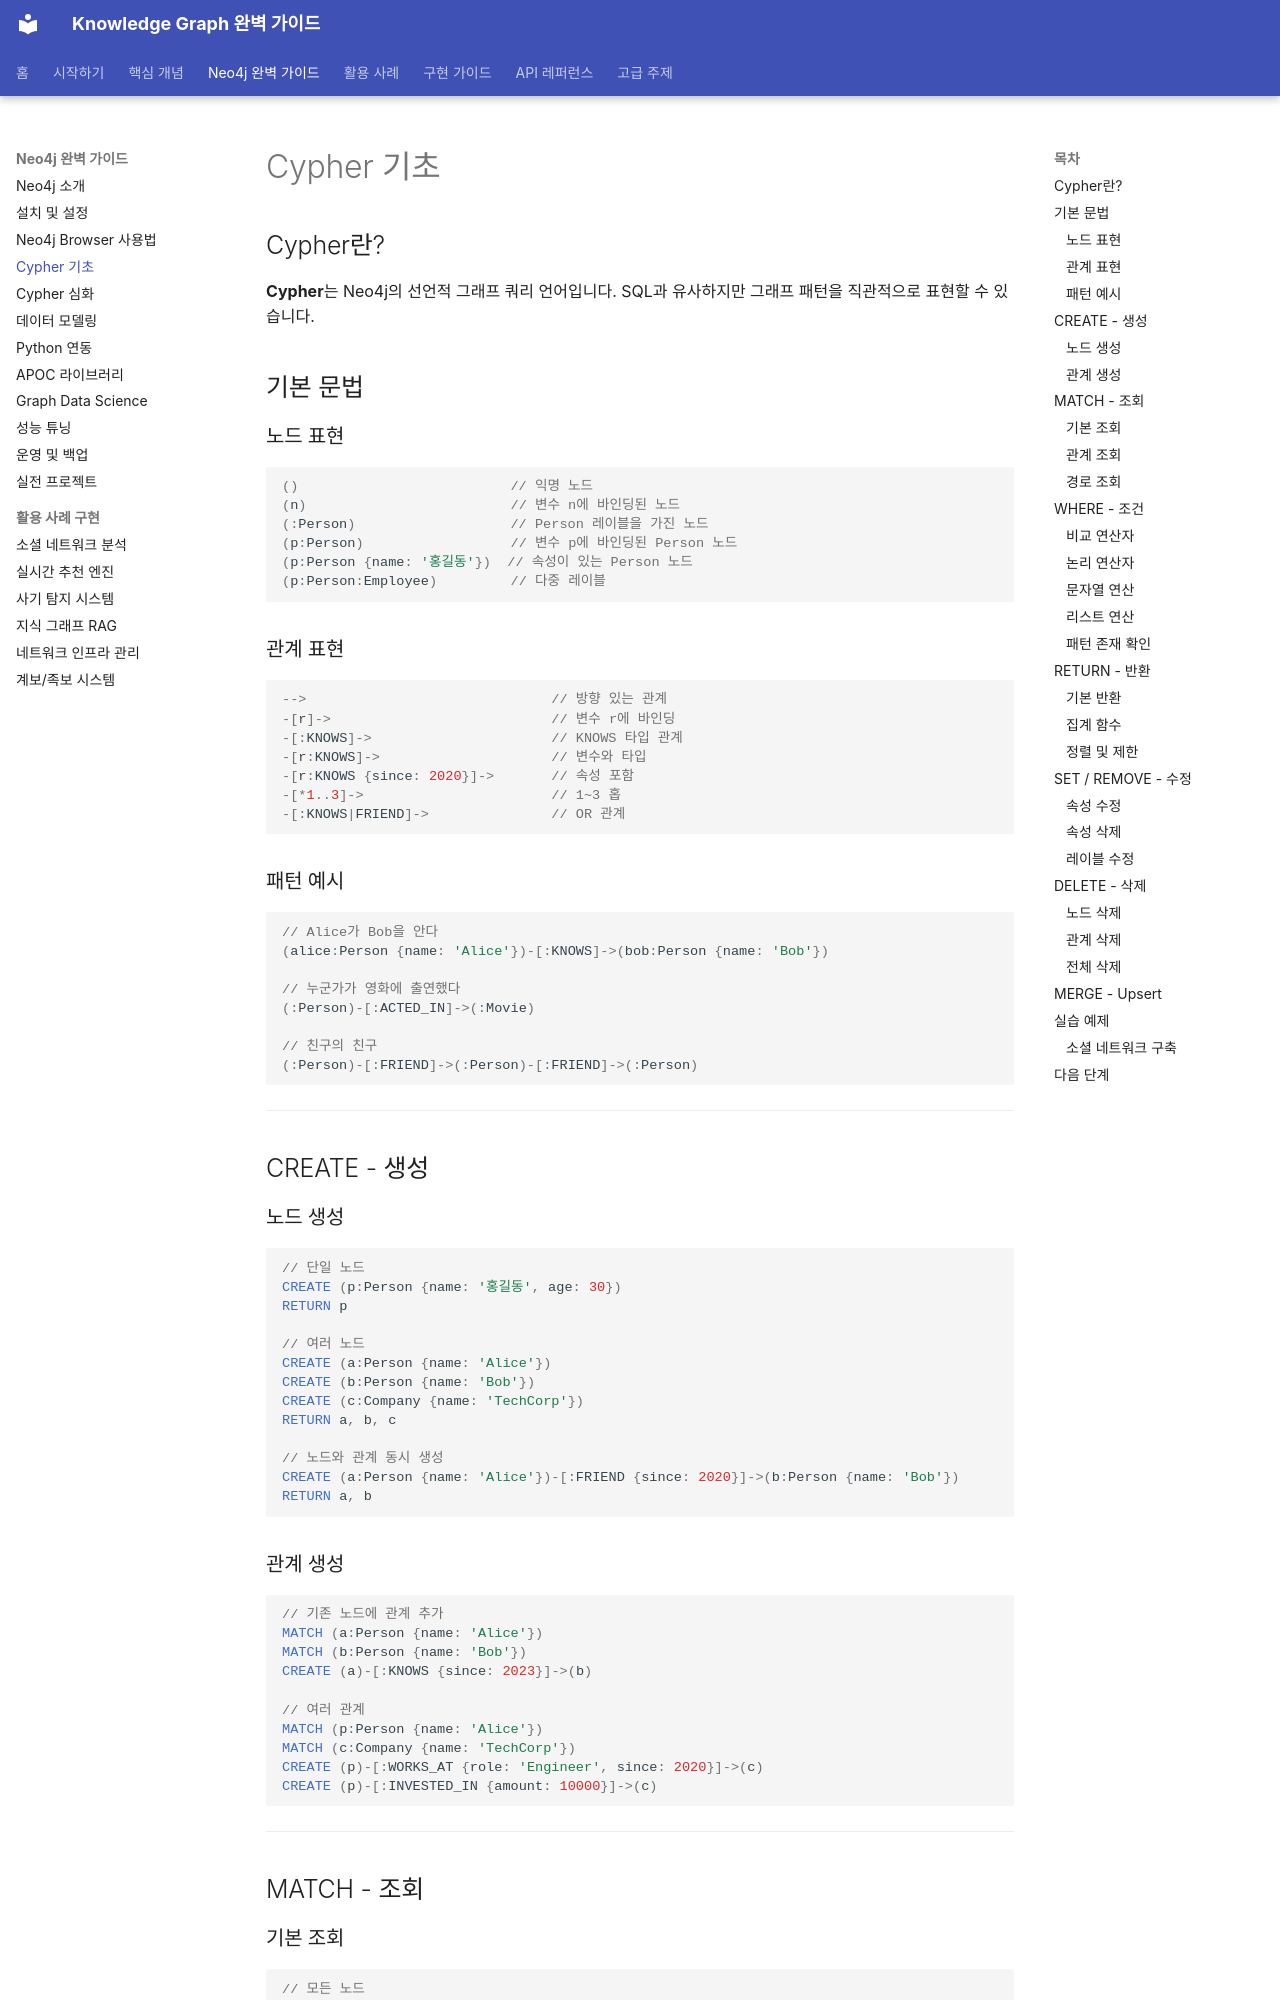

repository: mypalesong/ngraph · page: neo4j/cypher-basics/index.html · generator: mkdocs

# Cypher 기초

## Cypher란?

**Cypher**는 Neo4j의 선언적 그래프 쿼리 언어입니다. SQL과 유사하지만 그래프 패턴을 직관적으로 표현할 수 있습니다.

## 기본 문법

### 노드 표현

```cypher
()                          // 익명 노드
(n)                         // 변수 n에 바인딩된 노드
(:Person)                   // Person 레이블을 가진 노드
(p:Person)                  // 변수 p에 바인딩된 Person 노드
(p:Person {name: '홍길동'})  // 속성이 있는 Person 노드
(p:Person:Employee)         // 다중 레이블
```

### 관계 표현

```cypher
-->                              // 방향 있는 관계
-[r]->                           // 변수 r에 바인딩
-[:KNOWS]->                      // KNOWS 타입 관계
-[r:KNOWS]->                     // 변수와 타입
-[r:KNOWS {since: 2020}]->       // 속성 포함
-[*1..3]->                       // 1~3 홉
-[:KNOWS|FRIEND]->               // OR 관계
```

### 패턴 예시

```cypher
// Alice가 Bob을 안다
(alice:Person {name: 'Alice'})-[:KNOWS]->(bob:Person {name: 'Bob'})

// 누군가가 영화에 출연했다
(:Person)-[:ACTED_IN]->(:Movie)

// 친구의 친구
(:Person)-[:FRIEND]->(:Person)-[:FRIEND]->(:Person)
```

---

## CREATE - 생성

### 노드 생성

```cypher
// 단일 노드
CREATE (p:Person {name: '홍길동', age: 30})
RETURN p

// 여러 노드
CREATE (a:Person {name: 'Alice'})
CREATE (b:Person {name: 'Bob'})
CREATE (c:Company {name: 'TechCorp'})
RETURN a, b, c

// 노드와 관계 동시 생성
CREATE (a:Person {name: 'Alice'})-[:FRIEND {since: 2020}]->(b:Person {name: 'Bob'})
RETURN a, b
```
